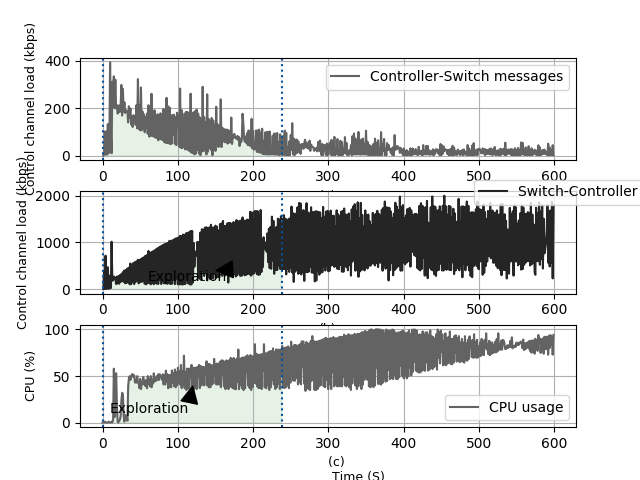

Values plotted in this chart, from the file beside it:
Row, RX, TX
1, 2296, 0
2, 372, 4398
3, 2762, 102
4, 716, 4398
5, 2436, 102
6, 470620, 4398
7, 479718, 136230
8, 1402, 9950
9, 33278, 22458
10, 297092, 403720
11, 21116, 102
12, 1015, 10206
13, 183912, 319598
14, 197016, 279838
15, 275258, 343386
16, 261498, 205210
17, 223908, 328690
18, 110914, 204712
19, 271311, 218998
20, 124690, 181748
21, 284505, 190174
22, 118370, 216982
23, 306020, 188860
24, 156146, 214522
25, 330660, 305720
26, 174642, 173408
27, 369310, 288802
28, 159084, 190168
29, 408018, 231138
30, 128166, 184598
31, 418416, 196692
32, 134786, 192368
33, 452366, 192958
34, 151720, 143562
35, 469732, 213406
36, 104472, 163756
37, 562288, 203910
38, 108744, 134404
39, 529638, 169122
40, 154498, 123894
41, 573864, 174620
42, 110387, 146536
43, 590520, 172346
44, 161822, 132974
45, 607120, 218382
46, 185012, 118178
47, 644226, 331008
48, 125778, 115684
49, 639642, 218186
50, 155528, 109176
51, 659570, 295330
52, 158443, 109982
53, 684616, 190986
54, 182944, 117082
55, 699148, 178326
56, 115600, 100730
57, 731866, 166626
58, 104738, 121778
59, 746416, 182098
60, 131114, 94162
... 539 more rows
